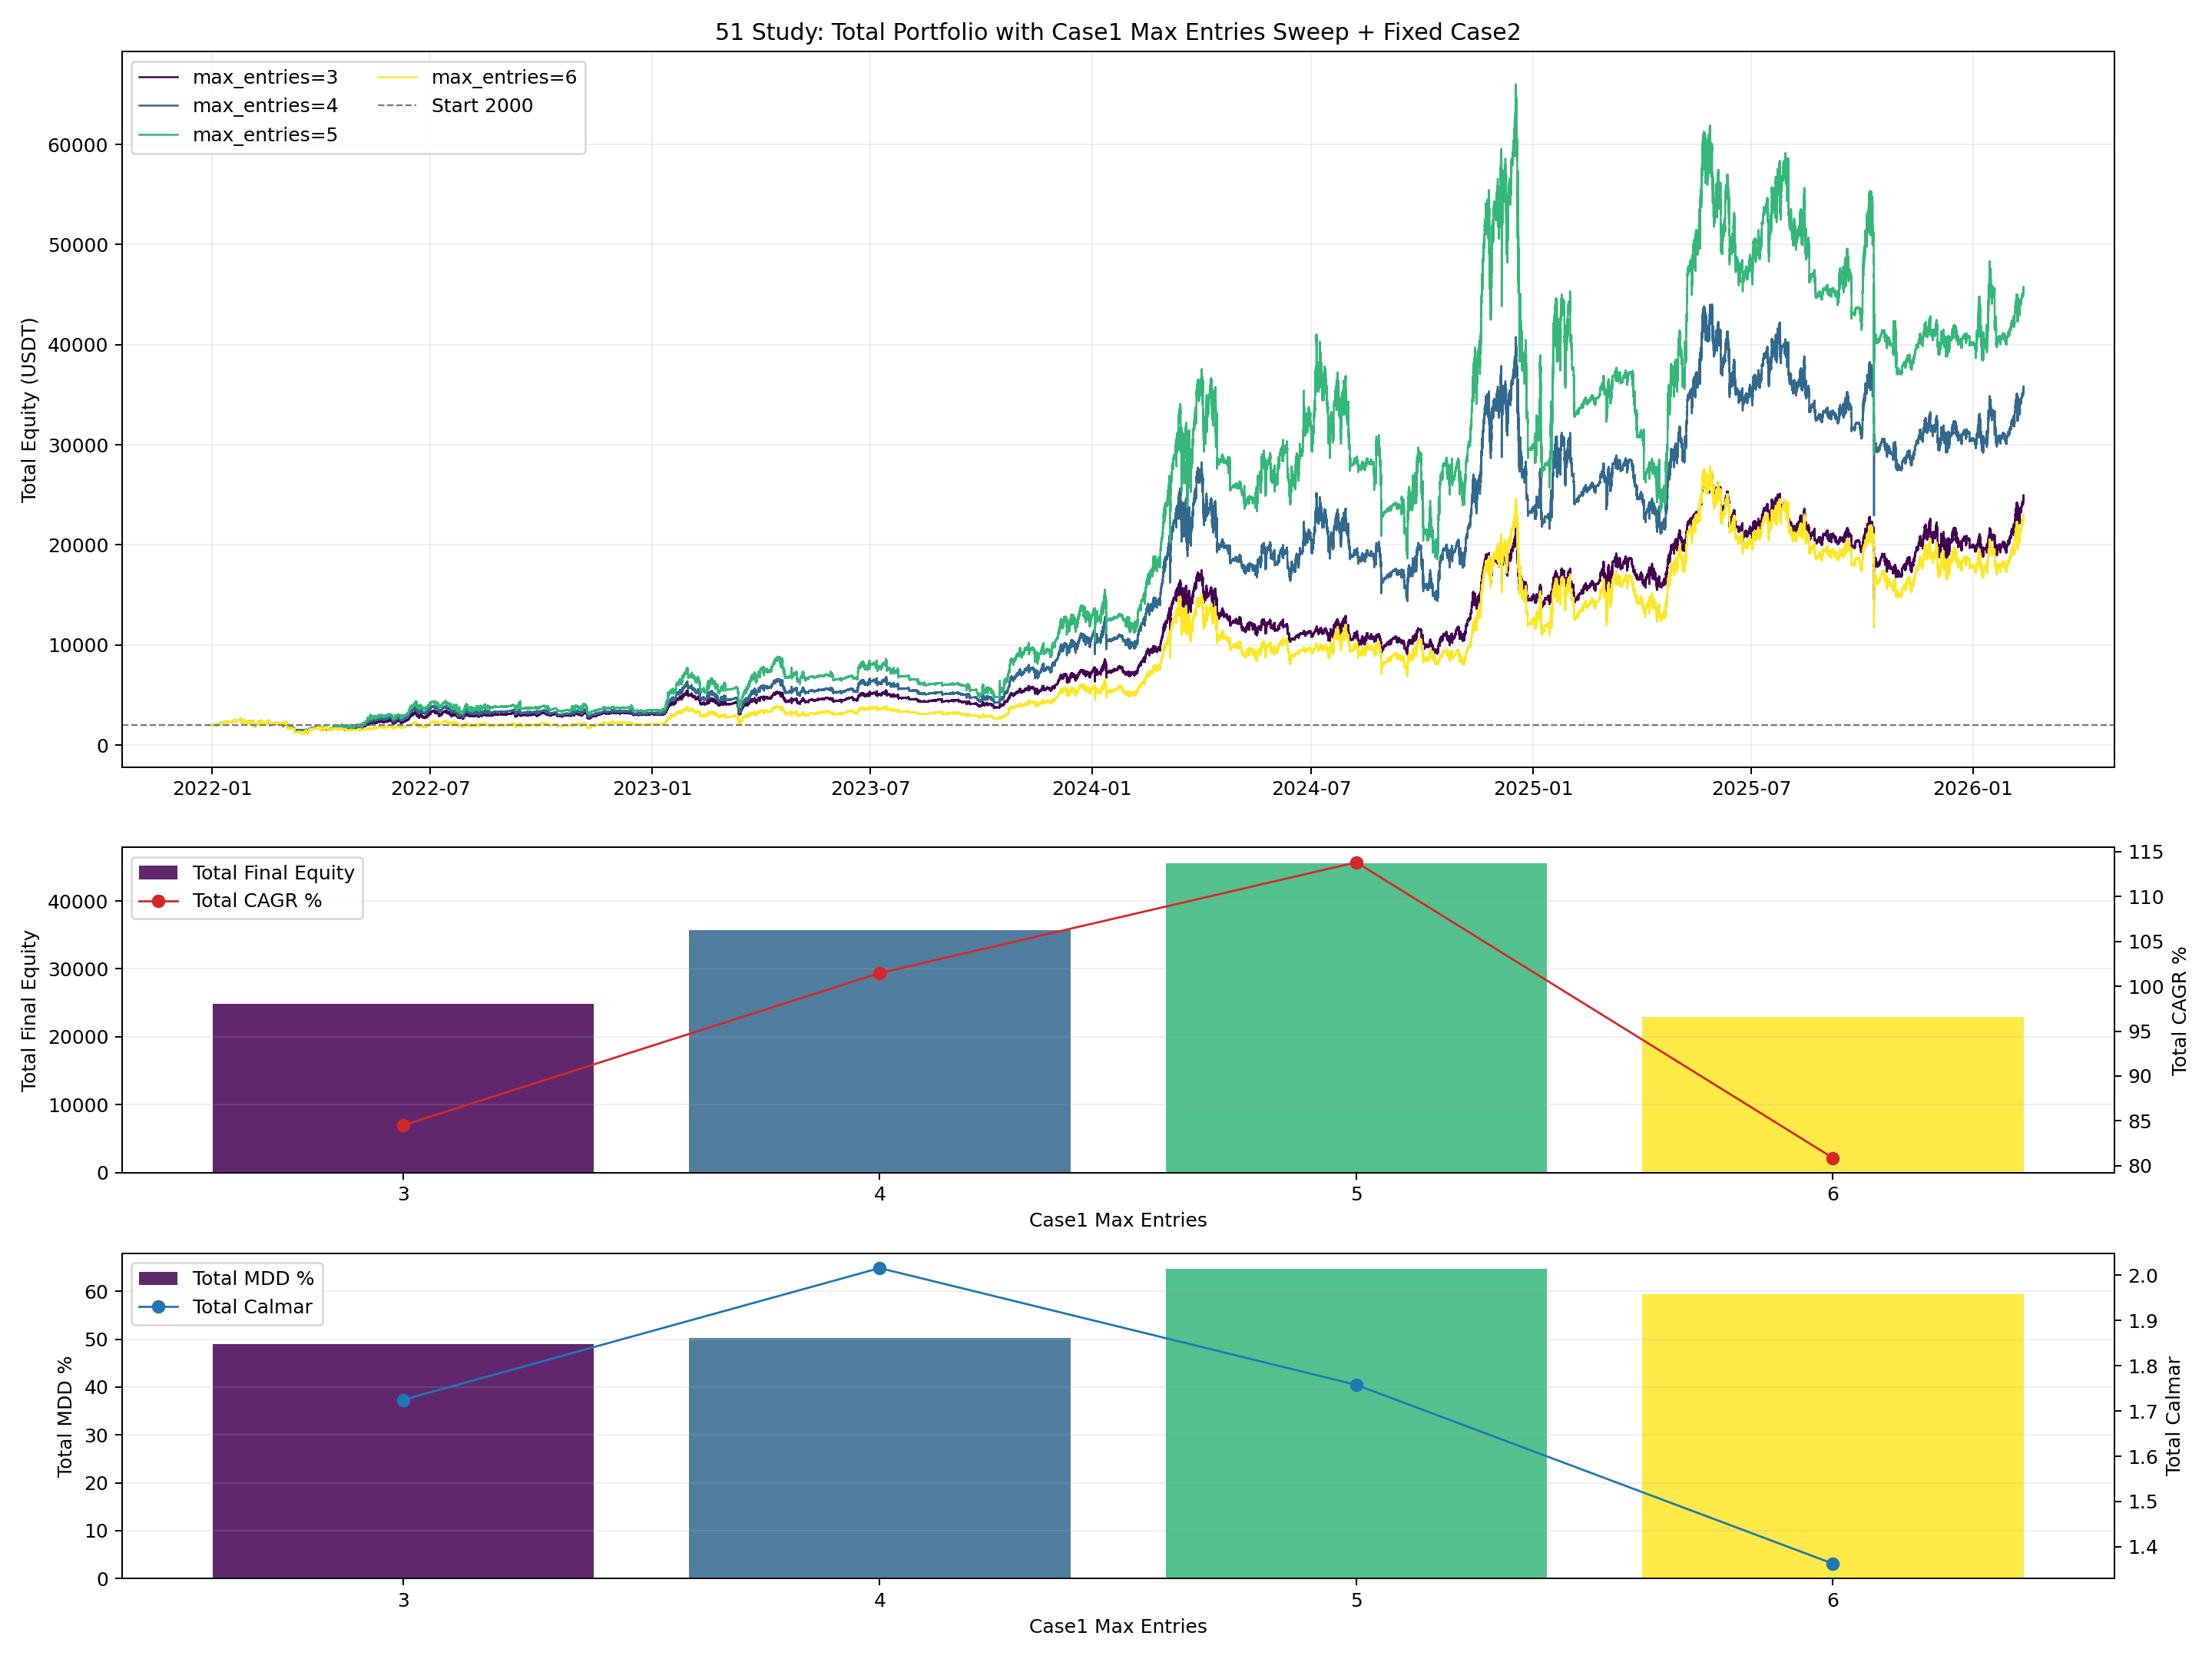

Values plotted in this chart, from the file beside it:
max_entries, hedge_multiple, case1_final_equity, case1_cagr_pct, case1_mdd_pct, total_final_equity, total_return_pct, total_cagr_pct, total_mdd_pct, total_calmar_ratio
3, 3, 7896, 65.28, 52.61, 24866, 1143, 84.51, 49, 1.725
4, 4, 18734, 103.9, 64.88, 35704, 1685, 101.5, 50.34, 2.016
5, 5, 28615, 126.1, 76.84, 45585, 2179, 113.8, 64.74, 1.758
6, 6, 5946, 54.27, 85.49, 22916, 1046, 80.88, 59.35, 1.363
